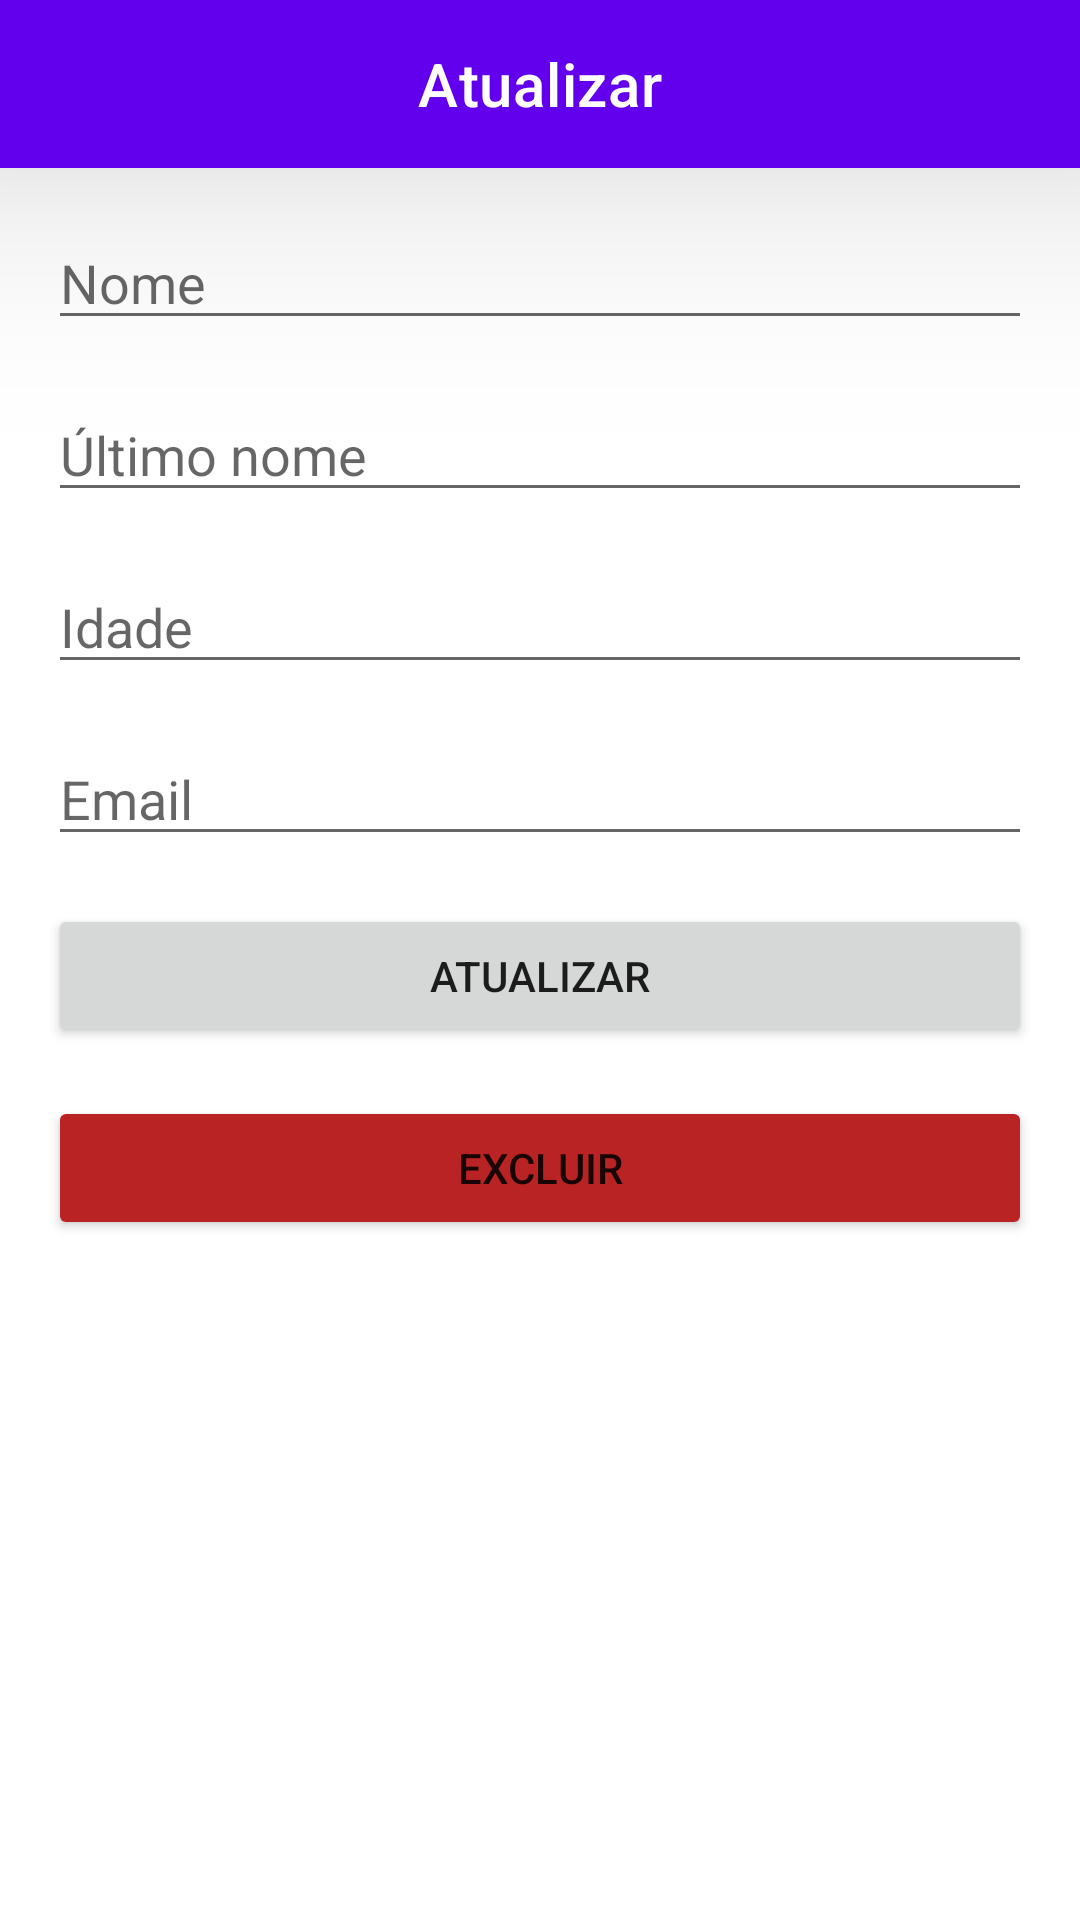

The Android layout XML behind this screen, and the referenced resources:
<!-- AndroidManifest.xml: application theme Theme.Room -->
<!-- res/layout/fragment_update.xml -->
<?xml version="1.0" encoding="utf-8"?>
<androidx.constraintlayout.widget.ConstraintLayout xmlns:android="http://schemas.android.com/apk/res/android"
    xmlns:tools="http://schemas.android.com/tools"
    android:layout_width="match_parent"
    android:layout_height="match_parent"
    xmlns:app="http://schemas.android.com/apk/res-auto"
    tools:context=".view.fragments.UpdateFragment">

    <com.google.android.material.appbar.AppBarLayout
        android:id="@+id/toolbar_container"
        android:layout_width="match_parent"
        android:layout_height="wrap_content"
        app:layout_constraintTop_toTopOf="parent"
        android:elevation="48dp">

        <com.google.android.material.appbar.MaterialToolbar
            android:id="@+id/toolbar"
            android:layout_width="match_parent"
            android:layout_height="wrap_content"
            android:background="@color/purple_500"
            app:titleCentered="true"
            app:titleTextColor="@color/white"
            app:title="Atualizar"
            />

    </com.google.android.material.appbar.AppBarLayout>

    <com.google.android.material.textfield.TextInputEditText
        android:id="@+id/etName"
        android:layout_width="match_parent"
        android:layout_height="wrap_content"
        android:layout_marginTop="16dp"
        android:layout_marginHorizontal="16dp"
        android:singleLine="true"
        android:hint="@string/name"
        app:layout_constraintTop_toBottomOf="@id/toolbar_container"
        />

    <com.google.android.material.textfield.TextInputEditText
        android:id="@+id/etLastName"
        android:layout_width="match_parent"
        android:layout_height="wrap_content"
        android:layout_marginTop="16dp"
        android:layout_marginHorizontal="16dp"
        android:singleLine="true"
        android:hint="@string/last_name"
        app:layout_constraintTop_toBottomOf="@id/etName"
        />

    <com.google.android.material.textfield.TextInputEditText
        android:id="@+id/etAge"
        android:layout_width="match_parent"
        android:layout_height="wrap_content"
        android:layout_marginTop="16dp"
        android:layout_marginHorizontal="16dp"
        android:inputType="number"
        android:singleLine="true"
        android:hint="@string/age"
        app:layout_constraintTop_toBottomOf="@id/etLastName"
        />

    <com.google.android.material.textfield.TextInputEditText
        android:id="@+id/etEmail"
        android:layout_width="match_parent"
        android:layout_height="wrap_content"
        android:layout_marginTop="16dp"
        android:layout_marginHorizontal="16dp"
        android:singleLine="true"
        android:hint="@string/email"
        app:layout_constraintTop_toBottomOf="@id/etAge"
        />

    <Button
        android:id="@+id/btnUpdate"
        android:layout_width="match_parent"
        android:layout_height="wrap_content"
        android:layout_marginTop="16dp"
        android:layout_marginHorizontal="16dp"
        android:text="@string/update"
        app:layout_constraintTop_toBottomOf="@id/etEmail"/>

    <Button
        android:id="@+id/btnDelete"
        android:layout_width="match_parent"
        android:layout_height="wrap_content"
        android:layout_marginTop="16dp"
        android:layout_marginHorizontal="16dp"
        android:text="@string/delete"
        android:backgroundTint="@color/red"
        app:layout_constraintTop_toBottomOf="@id/btnUpdate"/>

</androidx.constraintlayout.widget.ConstraintLayout>
<!-- resources referenced by this layout -->
<resources>
  <color name="purple_500">#FF6200EE</color>
  <color name="red">#BA2323</color>
  <color name="white">#FFFFFFFF</color>
  <string name="age">Idade</string>
  <string name="delete">Excluir</string>
  <string name="email">Email</string>
  <string name="last_name">Último nome</string>
  <string name="name">Nome</string>
  <string name="update">Atualizar</string>
  <style name="Theme.Room" parent="Theme.MaterialComponents.DayNight.NoActionBar">
          
          <item name="colorPrimary">@color/purple_500</item>
          <item name="colorPrimaryVariant">@color/purple_700</item>
          <item name="colorOnPrimary">@color/white</item>
          
          <item name="colorSecondary">@color/teal_200</item>
          <item name="colorSecondaryVariant">@color/teal_700</item>
          <item name="colorOnSecondary">@color/black</item>
          
          <item name="android:statusBarColor" tools:targetApi="l">?attr/colorPrimaryVariant</item>
          
          <item name="actionOverflowButtonStyle">@style/IconOverFlow</item>
      </style>
  <color name="purple_700">#FF3700B3</color>
  <color name="teal_200">#FF03DAC5</color>
  <color name="teal_700">#FF018786</color>
  <color name="black">#FF000000</color>
  <style name="IconOverFlow" parent="Widget.AppCompat.ActionButton.Overflow">
          <item name="android:tint">@android:color/white</item>
      </style>
</resources>
